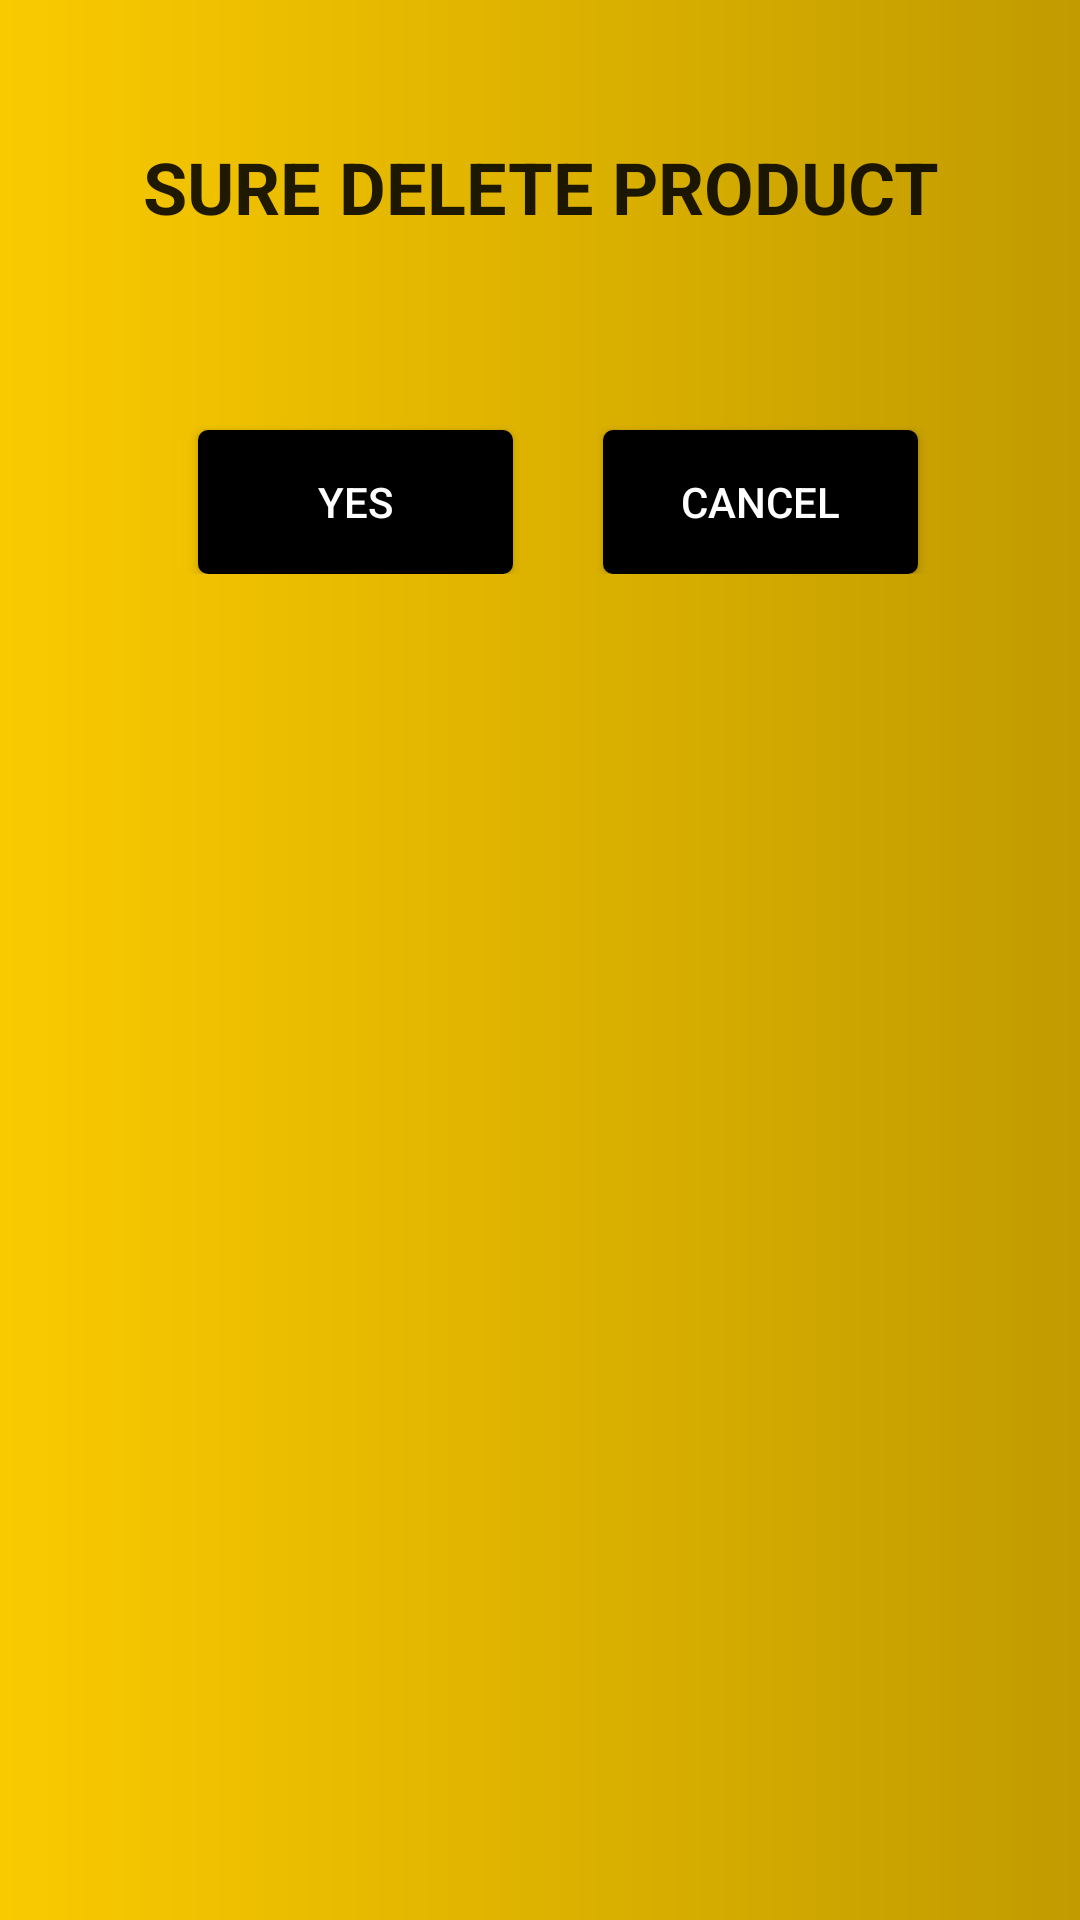

Layout XML and referenced resources for this Android screen:
<!-- AndroidManifest.xml: application theme Theme.88_16026511_NguyenNhatTruong -->
<!-- res/layout/activity_dialog.xml -->
<?xml version="1.0" encoding="utf-8"?>
<LinearLayout xmlns:android="http://schemas.android.com/apk/res/android"
    android:layout_width="match_parent"
    android:layout_height="match_parent"
    android:background="@drawable/background"
    android:orientation="vertical">
    <LinearLayout
        android:layout_marginTop="30dp"
        android:layout_width="match_parent"
        android:layout_height="wrap_content"
        android:orientation="vertical"
        android:padding="16dp">
        <TextView

            android:layout_width="match_parent"
            android:layout_height="wrap_content"
            android:text="SURE DELETE PRODUCT"
            android:textAlignment="center"
            android:textStyle="bold"
            android:textAppearance="@style/TextAppearance.AppCompat.Headline"
            android:gravity="center_horizontal" />

        <LinearLayout
            android:layout_marginTop="50dp"
            android:layout_width="match_parent"
            android:layout_height="wrap_content">

            <Button
                android:layout_marginLeft="50dp"
                android:id="@+id/btnYes"
                android:layout_width="105dp"
                android:layout_height="wrap_content"
                android:layout_marginTop="15dp"
                android:background="@drawable/background_button"
                android:text="YES"
                android:textColor="#FFF" />
            <Button
                android:layout_marginLeft="30dp"
                android:id="@+id/btnCancle"
                android:layout_width="105dp"
                android:layout_height="wrap_content"
                android:layout_marginTop="15dp"
                android:background="@drawable/background_button"
                android:text="CANCEL"
                android:textColor="#fff" />
        </LinearLayout>
    </LinearLayout>
</LinearLayout>
<!-- resources referenced by this layout -->
<resources>
  <!-- drawable background (drawable) -->
  <shape xmlns:android="http://schemas.android.com/apk/res/android" android:shape="rectangle" >
      <gradient
          android:startColor="#FACA00"
          android:endColor="#C19B00"/>
      <corners
          android:radius="0dp"/>
  </shape>
  <!-- drawable background_button (drawable) -->
  <?xml version="1.0" encoding="utf-8"?>
  <shape xmlns:android="http://schemas.android.com/apk/res/android">
      <corners android:radius="10px"/>
      <solid android:color="@color/black"/>
  </shape>
  <style name="Theme.88_16026511_NguyenNhatTruong" parent="Theme.MaterialComponents.DayNight.DarkActionBar">
          
          <item name="colorPrimary">@color/purple_500</item>
          <item name="colorPrimaryVariant">@color/purple_700</item>
          <item name="colorOnPrimary">@color/white</item>
          
          <item name="colorSecondary">@color/teal_200</item>
          <item name="colorSecondaryVariant">@color/teal_700</item>
          <item name="colorOnSecondary">@color/black</item>
          
          <item name="android:statusBarColor" tools:targetApi="l">?attr/colorPrimaryVariant</item>
          
      </style>
  <color name="black">#FF000000</color>
  <color name="purple_500">#FF6200EE</color>
  <color name="purple_700">#FF3700B3</color>
  <color name="white">#FFFFFFFF</color>
  <color name="teal_200">#FF03DAC5</color>
  <color name="teal_700">#FF018786</color>
</resources>
